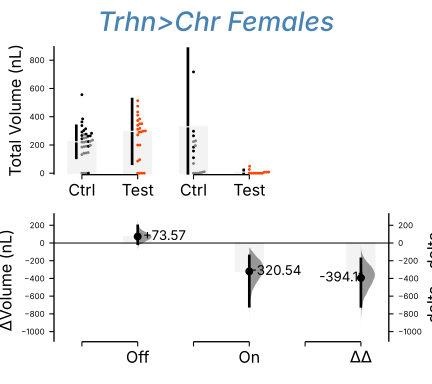

Source data for this figure (header and first rows):
, index, Genotype, Status, Light, Volume
0, 0, Trhn/w, Ctrl, Red Light Off, 555.8
1, 2, Trhn/w, Ctrl, Red Light Off, 262
2, 3, Chr/w, Ctrl, Red Light Off, 184.9
3, 4, Trhn/w, Ctrl, Red Light Off, 314.5
4, 5, Chr/w, Ctrl, Red Light Off, 141.8
5, 14, Trhn/w, Ctrl, Red Light Off, 190.8
6, 30, Chr/w, Ctrl, Red Light Off, 220.2
7, 32, Chr/w, Ctrl, Red Light Off, 227.6
8, 33, Trhn/w, Ctrl, Red Light Off, 363.2
9, 34, Chr/w, Ctrl, Red Light Off, 188.1
10, 35, Chr/w, Ctrl, Red Light Off, 0.0
11, 36, Trhn/w, Ctrl, Red Light Off, 291.6
12, 37, Trhn/w, Ctrl, Red Light Off, 337.2
13, 38, Trhn/w, Ctrl, Red Light Off, 302.5
14, 39, Trhn/w, Ctrl, Red Light Off, 276.7
15, 40, Chr/w, Ctrl, Red Light Off, 131.9
16, 41, Trhn/w, Ctrl, Red Light Off, 243.7
17, 42, Trhn/w, Ctrl, Red Light Off, 264.5
18, 43, Chr/w, Ctrl, Red Light Off, 249.7
19, 44, Trhn/w, Ctrl, Red Light Off, 224.1
20, 45, Chr/w, Ctrl, Red Light Off, 251.7
21, 46, Chr/w, Ctrl, Red Light Off, 0.0
22, 47, Chr/w, Ctrl, Red Light Off, 0.0
23, 48, Chr/w, Ctrl, Red Light Off, 220.3
24, 49, Trhn/w, Ctrl, Red Light Off, 267.2
25, 50, Trhn/w, Ctrl, Red Light Off, 0.0
26, 51, Chr/w, Ctrl, Red Light Off, 146.4
27, 52, Chr/w, Ctrl, Red Light Off, 190.6
28, 53, Chr/w, Ctrl, Red Light Off, 224
29, 54, Chr/w, Ctrl, Red Light Off, 273.9
30, 55, Trhn/w, Ctrl, Red Light Off, 282.6
31, 56, Chr/w, Ctrl, Red Light Off, 197.9
32, 57, Chr/w, Ctrl, Red Light Off, 234.7
33, 58, Chr/w, Ctrl, Red Light Off, 142.5
34, 59, Trhn/w, Ctrl, Red Light Off, 384.7
35, 1, Trhn>Chr, Test, Red Light Off, 372.9
36, 6, Trhn>Chr, Test, Red Light Off, 433.5
37, 7, Trhn>Chr, Test, Red Light Off, 0.0
38, 8, Trhn>Chr, Test, Red Light Off, 0.0
39, 9, Trhn>Chr, Test, Red Light Off, 0.0
40, 10, Trhn>Chr, Test, Red Light Off, 311.1
41, 11, Trhn>Chr, Test, Red Light Off, 1113
42, 12, Trhn>Chr, Test, Red Light Off, 350.4
43, 13, Trhn>Chr, Test, Red Light Off, 384.3
44, 15, Trhn>Chr, Test, Red Light Off, 299.9
45, 16, Trhn>Chr, Test, Red Light Off, 474.6
46, 17, Trhn>Chr, Test, Red Light Off, 317.6
47, 18, Trhn>Chr, Test, Red Light Off, 271.1
48, 19, Trhn>Chr, Test, Red Light Off, 298.2
49, 20, Trhn>Chr, Test, Red Light Off, 410.4
50, 21, Trhn>Chr, Test, Red Light Off, 0.0
51, 22, Trhn>Chr, Test, Red Light Off, 338.9
52, 23, Trhn>Chr, Test, Red Light Off, 199.4
53, 24, Trhn>Chr, Test, Red Light Off, 95.93
54, 25, Trhn>Chr, Test, Red Light Off, 292.6
55, 26, Trhn>Chr, Test, Red Light Off, 513.4
56, 27, Trhn>Chr, Test, Red Light Off, 85.56
57, 28, Trhn>Chr, Test, Red Light Off, 290
58, 29, Trhn>Chr, Test, Red Light Off, 199.2
59, 31, Trhn>Chr, Test, Red Light Off, 349.5
... 30 more rows
